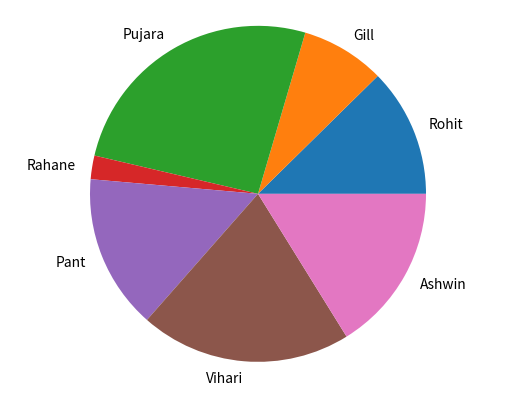

Here is the Python script that generated this plot:
import matplotlib.pyplot as plt 
labels = 'Rohit', 'Gill', 'Pujara', 'Rahane', 'Pant', 'Vihari', 'Ashwin'
balls = [98, 64, 205, 18, 118, 161, 128]
plt.pie(balls, labels = labels)
plt.axis('equal')
plt.show()
